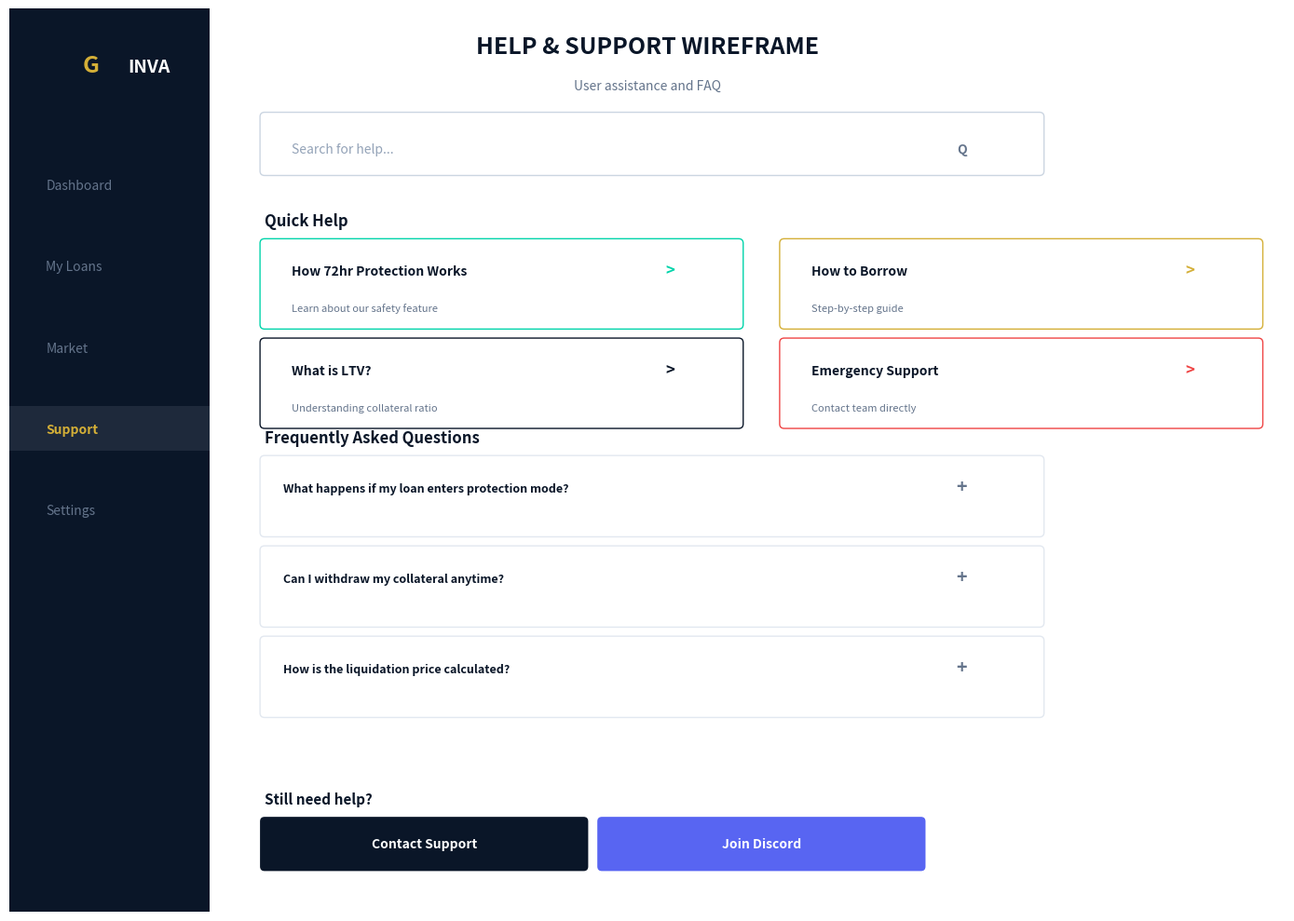

This chart was generated by the following Python code:
import matplotlib.pyplot as plt
import matplotlib.patches as patches
from matplotlib.patches import FancyBboxPatch, Rectangle, Circle
import numpy as np

fig, ax = plt.subplots(figsize=(14, 10))
ax.set_xlim(0, 14)
ax.set_ylim(0, 10)
ax.axis("off")

# Title
ax.text(
    7,
    9.5,
    "HELP & SUPPORT WIREFRAME",
    fontsize=18,
    weight="bold",
    ha="center",
    color="#0A1628",
)
ax.text(7, 9.1, "User assistance and FAQ", fontsize=10, ha="center", color="#64748B")

# ========== SIDEBAR ==========
sidebar = Rectangle((0, 0), 2.2, 10, facecolor="#0A1628", edgecolor="none")
ax.add_patch(sidebar)

ax.text(0.8, 9.3, "G", fontsize=18, weight="bold", color="#D4AF37")
ax.text(1.3, 9.3, "INVA", fontsize=14, weight="bold", color="white")

menu_items = [
    ("Dashboard", False),
    ("My Loans", False),
    ("Market", False),
    ("Support", True),
    ("Settings", False),
]

for i, (item, active) in enumerate(menu_items):
    y = 8.0 - i * 0.9
    color = "#D4AF37" if active else "#64748B"
    bg_color = "#1E293B" if active else "none"

    if active:
        bg = Rectangle((0, y - 0.2), 2.2, 0.5, facecolor=bg_color)
        ax.add_patch(bg)

    ax.text(
        0.4, y, item, fontsize=10, color=color, weight="bold" if active else "normal"
    )

# ========== MAIN CONTENT ==========

# Search bar
search_bg = FancyBboxPatch(
    (2.8, 8.2),
    8.5,
    0.6,
    boxstyle="round,pad=0.05",
    facecolor="white",
    edgecolor="#CBD5E1",
    linewidth=1,
)
ax.add_patch(search_bg)
ax.text(3.1, 8.4, "Search for help...", fontsize=10, color="#94A3B8")
ax.text(10.5, 8.4, "Q", fontsize=10, weight="bold", ha="right", color="#64748B")

# Quick Help Cards
ax.text(2.8, 7.6, "Quick Help", fontsize=12, weight="bold", color="#0A1628")

quick_help = [
    ("How 72hr Protection Works", "#00D4AA", "Learn about our safety feature"),
    ("How to Borrow", "#D4AF37", "Step-by-step guide"),
    ("What is LTV?", "#0A1628", "Understanding collateral ratio"),
    ("Emergency Support", "#EF4444", "Contact team directly"),
]

for i, (title, color, desc) in enumerate(quick_help):
    x = 2.8 + (i % 2) * 5.7
    y = 6.8 - (i // 2) * 1.1

    card = FancyBboxPatch(
        (x, y - 0.3),
        5.2,
        0.9,
        boxstyle="round,pad=0.05",
        facecolor="white",
        edgecolor=color,
        linewidth=1,
    )
    ax.add_patch(card)

    ax.text(x + 0.3, y + 0.25, title, fontsize=10, weight="bold", color="#0A1628")
    ax.text(x + 0.3, y - 0.15, desc, fontsize=8, color="#64748B")
    ax.text(x + 4.5, y + 0.25, ">", fontsize=12, ha="right", color=color, weight="bold")

# FAQ Section
ax.text(
    2.8, 5.2, "Frequently Asked Questions", fontsize=12, weight="bold", color="#0A1628"
)

faqs = [
    (
        "What happens if my loan enters protection mode?",
        "You will have 72 hours to add collateral or repay. No instant liquidation...",
    ),
    (
        "Can I withdraw my collateral anytime?",
        "Yes, as long as your LTV remains below the threshold after withdrawal.",
    ),
    (
        "How is the liquidation price calculated?",
        "Based on your collateral amount and the maximum LTV of 60%.",
    ),
]

for i, (question, answer) in enumerate(faqs):
    y = 4.5 - i * 1.0

    # FAQ item
    item = FancyBboxPatch(
        (2.8, y - 0.3),
        8.5,
        0.8,
        boxstyle="round,pad=0.05",
        facecolor="white",
        edgecolor="#E2E8F0",
        linewidth=1,
    )
    ax.add_patch(item)

    # Question with expand icon
    ax.text(3.0, y + 0.15, question, fontsize=9, weight="bold", color="#0A1628")
    ax.text(
        10.5, y + 0.15, "+", fontsize=14, ha="right", color="#64748B", weight="bold"
    )

# Contact Support
ax.text(2.8, 1.2, "Still need help?", fontsize=11, weight="bold", color="#0A1628")

contact_btn = FancyBboxPatch(
    (2.8, 0.5),
    3.5,
    0.5,
    boxstyle="round,pad=0.05",
    facecolor="#0A1628",
    edgecolor="none",
)
ax.add_patch(contact_btn)
ax.text(
    4.55,
    0.75,
    "Contact Support",
    fontsize=10,
    weight="bold",
    ha="center",
    va="center",
    color="white",
)

discord_btn = FancyBboxPatch(
    (6.5, 0.5),
    3.5,
    0.5,
    boxstyle="round,pad=0.05",
    facecolor="#5865F2",
    edgecolor="none",
)
ax.add_patch(discord_btn)
ax.text(
    8.25,
    0.75,
    "Join Discord",
    fontsize=10,
    weight="bold",
    ha="center",
    va="center",
    color="white",
)

plt.tight_layout()
plt.savefig(
    "ginva_wireframe_support.png",
    dpi=150,
    bbox_inches="tight",
    facecolor="white",
    edgecolor="none",
)
plt.close()
print("✅ Wireframe: Support สร้างเสร็จแล้ว!")
